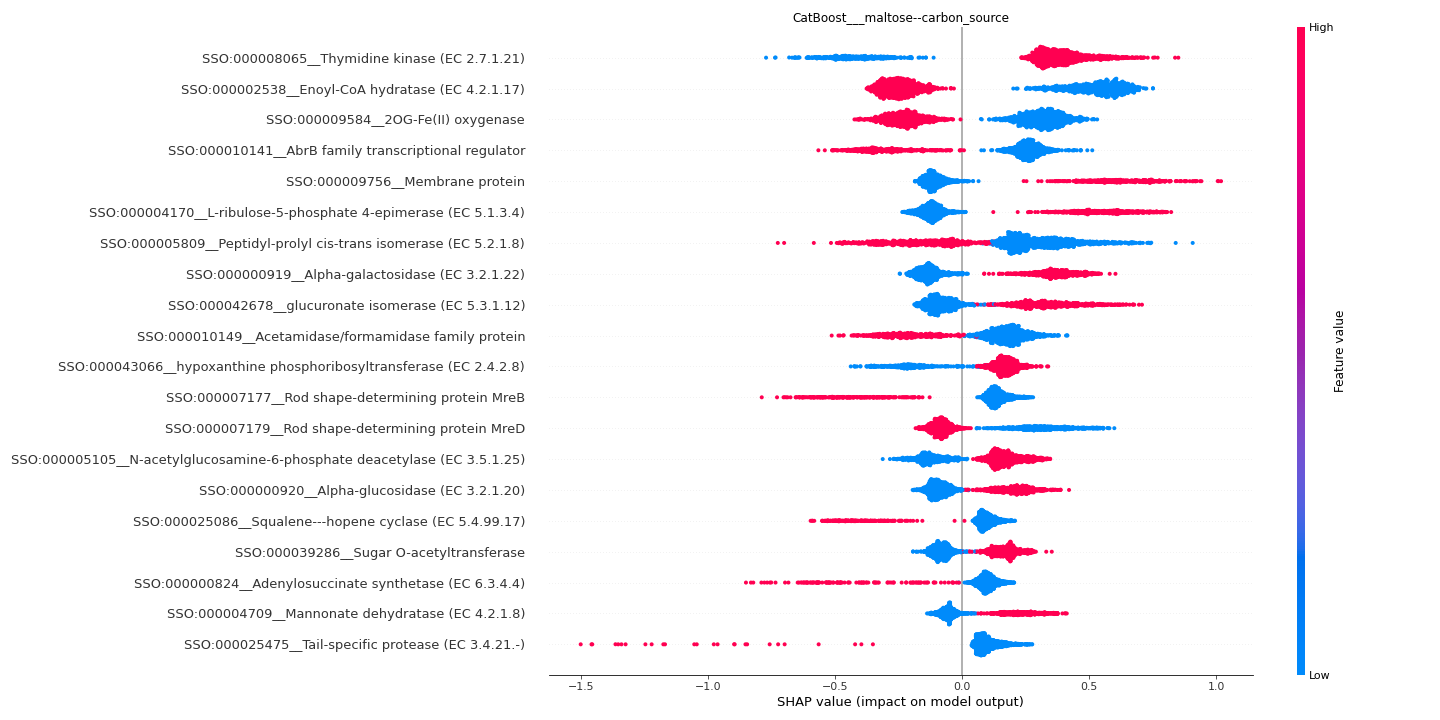

Data behind this chart, as committed beside it:
feature	importance
SSO:000008065__Thymidine kinase (EC 2.7.…	0.4016
SSO:000002538__Enoyl-CoA hydratase (EC 4…	0.384
SSO:000009584__2OG-Fe(II) oxygenase	0.2789
SSO:000010141__AbrB family transcription…	0.2745
SSO:000009756__Membrane protein	0.2688
SSO:000004170__L-ribulose-5-phosphate 4-…	0.2667
SSO:000005809__Peptidyl-prolyl cis-trans…	0.2665
SSO:000000919__Alpha-galactosidase (EC 3…	0.2349
SSO:000042678__glucuronate isomerase (EC…	0.1951
SSO:000010149__Acetamidase/formamidase f…	0.1898
SSO:000043066__hypoxanthine phosphoribos…	0.1797
SSO:000007177__Rod shape-determining pro…	0.1788
SSO:000007179__Rod shape-determining pro…	0.1695
SSO:000005105__N-acetylglucosamine-6-pho…	0.1563
SSO:000000920__Alpha-glucosidase (EC 3.2…	0.138
SSO:000025086__Squalene---hopene cyclase…	0.1314
SSO:000039286__Sugar O-acetyltransferase	0.1258
SSO:000000824__Adenylosuccinate syntheta…	0.124
SSO:000004709__Mannonate dehydratase (EC…	0.1216
SSO:000025475__Tail-specific protease (E…	0.1155
